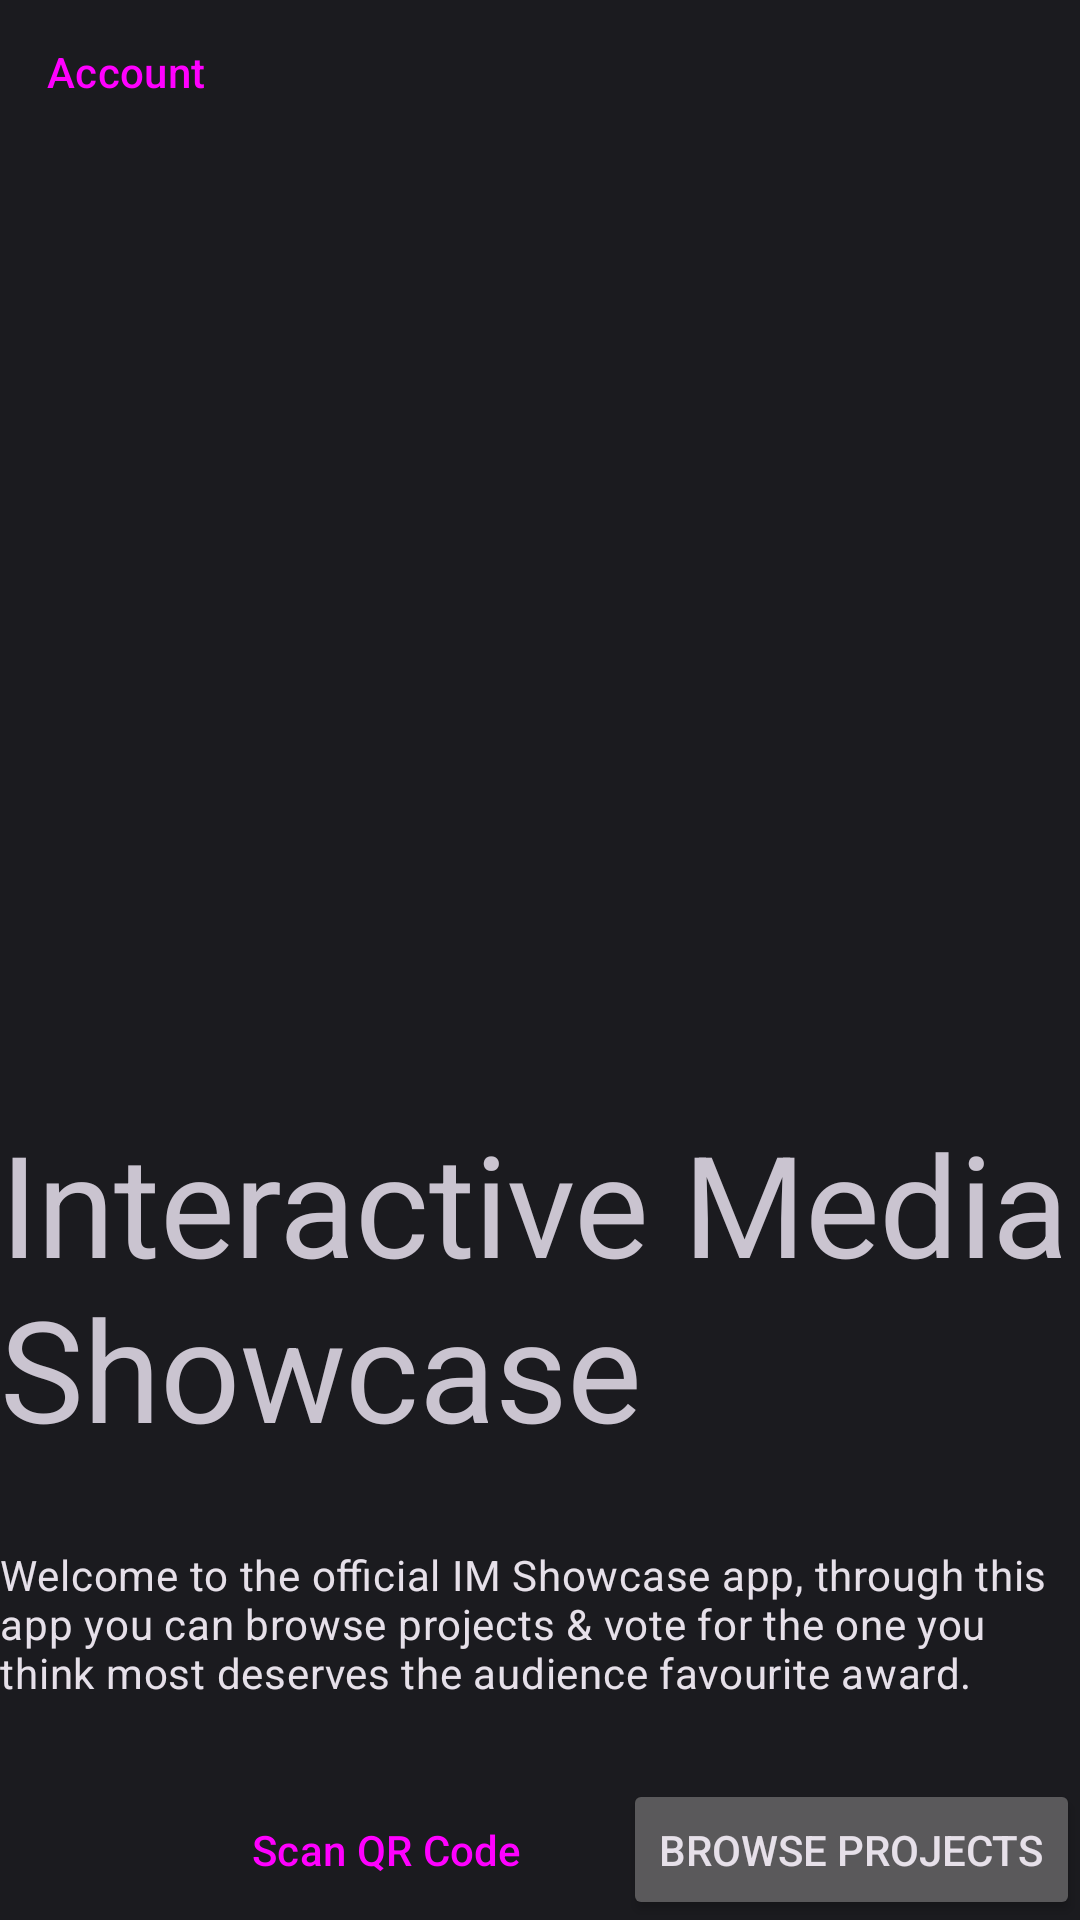

Here is an Android app screen rendered from its layout file. Give the layout XML and the strings, colors and styles it references.
<!-- AndroidManifest.xml: application theme Theme.IMShowcase -->
<!-- res/layout/fragment_start.xml -->
<?xml version="1.0" encoding="utf-8"?>
<androidx.constraintlayout.widget.ConstraintLayout xmlns:android="http://schemas.android.com/apk/res/android"
    xmlns:app="http://schemas.android.com/apk/res-auto"
    xmlns:tools="http://schemas.android.com/tools"
    android:layout_width="match_parent"
    android:layout_height="match_parent"
    tools:context="uk.co.imshowcase.imshowcase.ui.StartFragment">

    <Button
        android:id="@+id/account_menu_button"
        style="@style/Widget.Material3.Button.TextButton.Icon"
        android:layout_width="wrap_content"
        android:layout_height="wrap_content"
        android:layout_marginStart="@dimen/activity_vertical_margin"
        android:layout_marginTop="@dimen/activity_vertical_margin"
        android:text="Account"
        app:icon="@drawable/ic_baseline_more_vert_24"
        app:layout_constraintStart_toStartOf="parent"
        app:layout_constraintTop_toTopOf="parent" />

    <LinearLayout
        android:layout_width="match_parent"
        android:layout_height="wrap_content"
        android:layout_marginStart="@dimen/activity_vertical_margin"
        android:layout_marginEnd="@dimen/activity_vertical_margin"
        android:layout_marginBottom="@dimen/activity_vertical_margin"
        android:orientation="vertical"
        app:layout_constraintBottom_toBottomOf="parent"
        app:layout_constraintEnd_toEndOf="parent"
        app:layout_constraintHorizontal_bias="0.0"
        app:layout_constraintStart_toStartOf="parent">

        <TextView
            android:layout_width="match_parent"
            android:layout_height="wrap_content"
            android:layout_marginBottom="28dp"
            android:text="Interactive Media Showcase"
            android:textAppearance="@style/TextAppearance.IMShowcase.DisplayLarge" />

        <TextView
            android:layout_width="match_parent"
            android:layout_height="wrap_content"
            android:text="@string/home_intro_para"
            android:textAppearance="@style/TextAppearance.Material3.BodyMedium" />

        <LinearLayout
            android:layout_width="match_parent"
            android:layout_height="47dp"
            android:layout_marginTop="26dp"
            android:gravity="right"
            android:orientation="horizontal">

            <Button
                android:id="@+id/scan_qr_btn"
                style="@style/Widget.Material3.Button.OutlinedButton"
                android:layout_width="wrap_content"
                android:layout_height="wrap_content"
                android:layout_marginRight="10dp"
                android:text="Scan QR Code" />

            <Button
                android:id="@+id/browse_projects_btn"
                android:layout_width="wrap_content"
                android:layout_height="wrap_content"
                android:text="Browse Projects" />
        </LinearLayout>

    </LinearLayout>
</androidx.constraintlayout.widget.ConstraintLayout>
<!-- resources referenced by this layout -->
<resources>
  <string name="home_intro_para">Welcome to the official IM Showcase app, through this app you can browse projects &amp; vote for the one you think most deserves the audience favourite award.</string>
  <style name="TextAppearance.IMShowcase.DisplayLarge" parent="TextAppearance.Material3.DisplayLarge">
          <item name="fontFamily">@font/orbitron</item>
          <item name="fontWeight">700</item>
          <item name="android:textSize">47sp</item>
      </style>
  <color name="md_theme_dark_primary">#ADC6FF</color>
  <color name="md_theme_dark_onPrimary">#002E69</color>
  <color name="md_theme_dark_primaryContainer">#0E448E</color>
  <color name="md_theme_dark_onPrimaryContainer">#D8E2FF</color>
  <color name="md_theme_dark_secondary">#BFC6DC</color>
  <color name="md_theme_dark_onSecondary">#293041</color>
  <color name="md_theme_dark_secondaryContainer">#3F4759</color>
  <color name="md_theme_dark_onSecondaryContainer">#DBE2F9</color>
  <color name="md_theme_dark_tertiary">#57D6F6</color>
  <color name="md_theme_dark_onTertiary">#003641</color>
  <color name="md_theme_dark_tertiaryContainer">#004E5E</color>
  <color name="md_theme_dark_onTertiaryContainer">#B0ECFF</color>
  <color name="md_theme_dark_error">#FFB4AB</color>
  <color name="md_theme_dark_errorContainer">#93000A</color>
  <color name="md_theme_dark_onError">#690005</color>
  <color name="md_theme_dark_onErrorContainer">#FFDAD6</color>
  <color name="md_theme_dark_background">#1B1B1F</color>
  <color name="md_theme_dark_onBackground">#E3E2E6</color>
  <color name="md_theme_dark_surface">#1B1B1F</color>
  <color name="md_theme_dark_onSurface">#E3E2E6</color>
  <color name="md_theme_dark_surfaceVariant">#44474F</color>
  <color name="md_theme_dark_onSurfaceVariant">#C4C6D0</color>
  <color name="md_theme_dark_outline">#8E9099</color>
  <color name="md_theme_dark_inverseOnSurface">#1B1B1F</color>
  <color name="md_theme_dark_inverseSurface">#E3E2E6</color>
  <color name="md_theme_dark_inversePrimary">#305DA8</color>
  <style name="TextAppearance.IMShowcase.DisplayMedium" parent="TextAppearance.Material3.DisplayMedium">
          <item name="fontFamily">@font/orbitron</item>
          <item name="fontWeight">700</item>
          <item name="android:textSize">47sp</item>
      </style>
  <style name="TextAppearance.IMShowcase.DisplaySmall" parent="TextAppearance.Material3.DisplaySmall">
          <item name="fontFamily">@font/orbitron</item>
          <item name="fontWeight">700</item>
          <item name="android:textSize">30sp</item>
      </style>
  <style name="TextAppearance.IMShowcase.HeadlineLarge" parent="TextAppearance.Material3.HeadlineLarge">
          <item name="fontFamily">@font/orbitron</item>
          <item name="fontWeight">500</item>
          <item name="android:textSize">29sp</item>
      </style>
  <style name="TextAppearance.IMShowcase.HeadlineMedium" parent="TextAppearance.Material3.HeadlineMedium">
          <item name="fontFamily">@font/orbitron</item>
          <item name="fontWeight">500</item>
          <item name="android:textSize">26sp</item>
      </style>
  <style name="TextAppearance.IMShowcase.HeadlineSmall" parent="TextAppearance.Material3.HeadlineSmall">
          <item name="fontFamily">@font/orbitron</item>
          <item name="fontWeight">500</item>
          <item name="android:textSize">24sp</item>
      </style>
</resources>
